Labelled photos from "classification.v3i.folder", an image-classification folder in prxking/stolen-vehicle-recovery. The possible labels are: Alto 800, Ford EcoSport, Honda Amaze, Mahindra Bolero, Mahindra Thar, Maruti 800, Suzuki Baleno, Tata Tiago, Tata Punch, Toyota Fortuner, Toyota Innova, auto rickshaw, Hyundai Creta, Hyundai i20, Suzuki Ignis, Swift Dzire, Volkswagen, Wagon R.

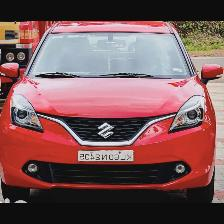
Label: Suzuki Baleno

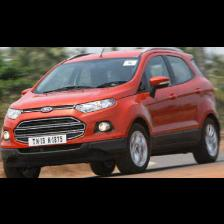
Label: Ford EcoSport

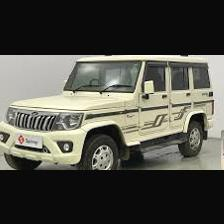
Label: Mahindra Bolero

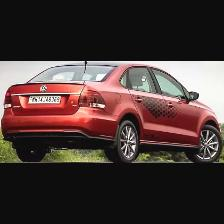
Label: Volkswagen

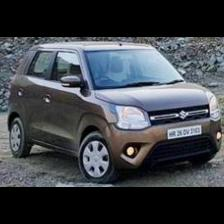
Label: Wagon R

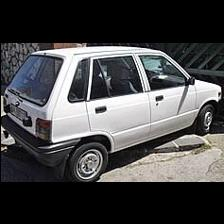
Label: Maruti 800
